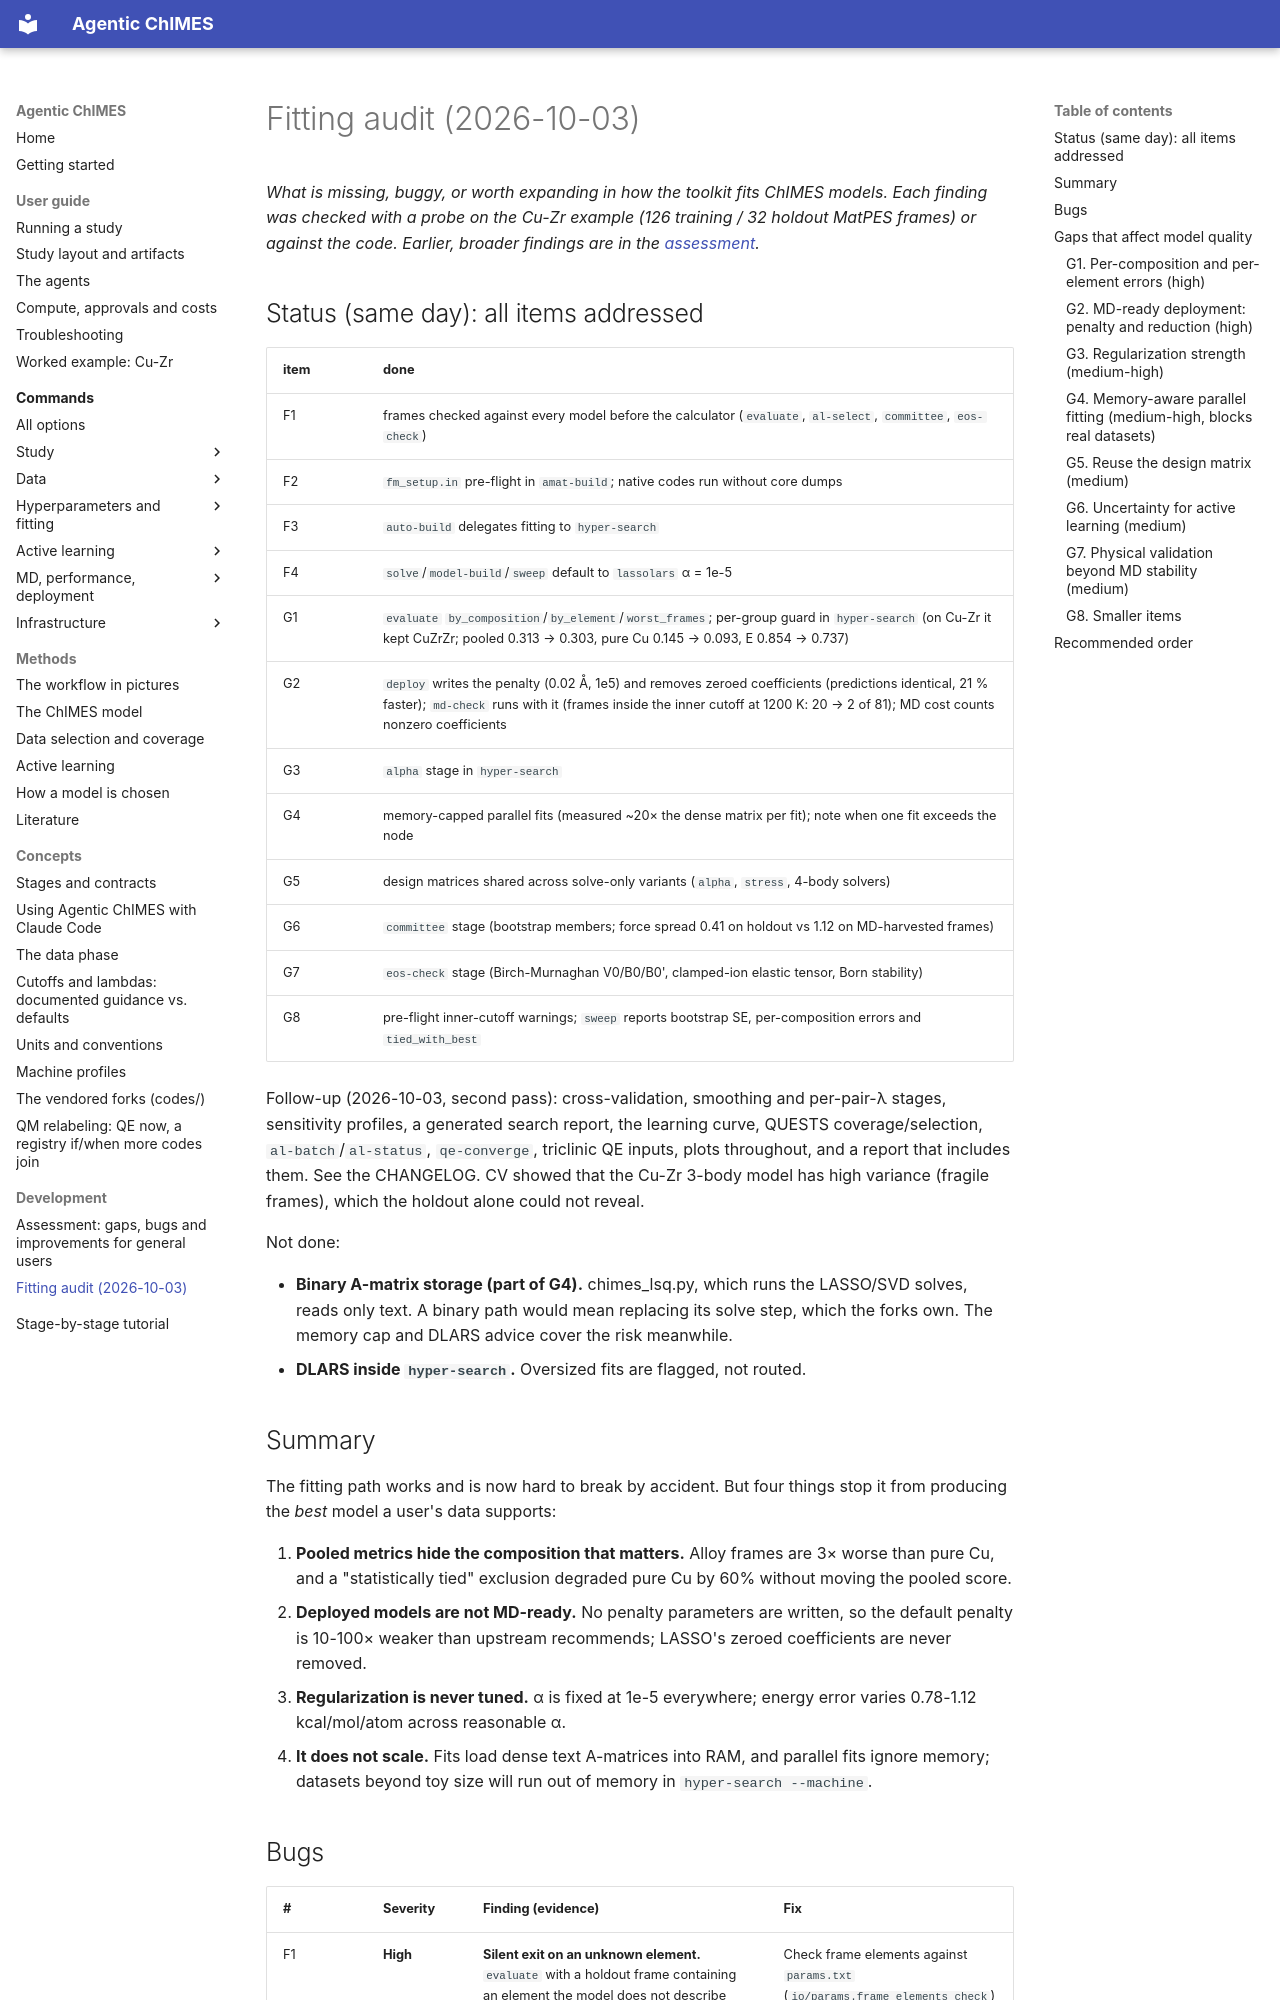

repository: laubachb/Agentic-ChIMES · page: development/fitting_audit/index.html · generator: mkdocs

# Fitting audit (2026-10-03)

*What is missing, buggy, or worth expanding in how the toolkit fits ChIMES
models. Each finding was checked with a probe on the Cu-Zr example (126
training / 32 holdout MatPES frames) or against the code. Earlier, broader
findings are in the [assessment](assessment.md).*

## Status (same day): all items addressed

| item | done |
|---|---|
| F1 | frames checked against every model before the calculator (`evaluate`, `al-select`, `committee`, `eos-check`) |
| F2 | `fm_setup.in` pre-flight in `amat-build`; native codes run without core dumps |
| F3 | `auto-build` delegates fitting to `hyper-search` |
| F4 | `solve`/`model-build`/`sweep` default to `lassolars` α = 1e-5 |
| G1 | `evaluate` `by_composition`/`by_element`/`worst_frames`; per-group guard in `hyper-search` (on Cu-Zr it kept CuZrZr; pooled 0.313 → 0.303, pure Cu 0.145 → 0.093, E 0.854 → 0.737) |
| G2 | `deploy` writes the penalty (0.02 Å, 1e5) and removes zeroed coefficients (predictions identical, 21 % faster); `md-check` runs with it (frames inside the inner cutoff at 1200 K: 20 → 2 of 81); MD cost counts nonzero coefficients |
| G3 | `alpha` stage in `hyper-search` |
| G4 | memory-capped parallel fits (measured ~20× the dense matrix per fit); note when one fit exceeds the node |
| G5 | design matrices shared across solve-only variants (`alpha`, `stress`, 4-body solvers) |
| G6 | `committee` stage (bootstrap members; force spread 0.41 on holdout vs 1.12 on MD-harvested frames) |
| G7 | `eos-check` stage (Birch-Murnaghan V0/B0/B0', clamped-ion elastic tensor, Born stability) |
| G8 | pre-flight inner-cutoff warnings; `sweep` reports bootstrap SE, per-composition errors and `tied_with_best` |

Follow-up (2026-10-03, second pass): cross-validation, smoothing and
per-pair-λ stages, sensitivity profiles, a generated search report, the
learning curve, QUESTS coverage/selection, `al-batch`/`al-status`,
`qe-converge`, triclinic QE inputs, plots throughout, and a report that
includes them. See the CHANGELOG. CV showed that the Cu-Zr 3-body model has
high variance (fragile frames), which the holdout alone could not reveal.

Not done:

- **Binary A-matrix storage (part of G4).** chimes_lsq.py, which runs the
  LASSO/SVD solves, reads only text. A binary path would mean replacing
  its solve step, which the forks own. The memory cap and DLARS advice
  cover the risk meanwhile.
- **DLARS inside `hyper-search`.** Oversized fits are flagged, not routed.

## Summary

The fitting path works and is now hard to break by accident. But four
things stop it from producing the *best* model a user's data supports:

1. **Pooled metrics hide the composition that matters.** Alloy frames are
   3× worse than pure Cu, and a "statistically tied" exclusion degraded pure
   Cu by 60% without moving the pooled score.
2. **Deployed models are not MD-ready.** No penalty parameters are written,
   so the default penalty is 10-100× weaker than upstream recommends; LASSO's
   zeroed coefficients are never removed.
3. **Regularization is never tuned.** α is fixed at 1e-5 everywhere; energy
   error varies 0.78-1.12 kcal/mol/atom across reasonable α.
4. **It does not scale.** Fits load dense text A-matrices into RAM, and
   parallel fits ignore memory; datasets beyond toy size will run out of
   memory in `hyper-search --machine`.
